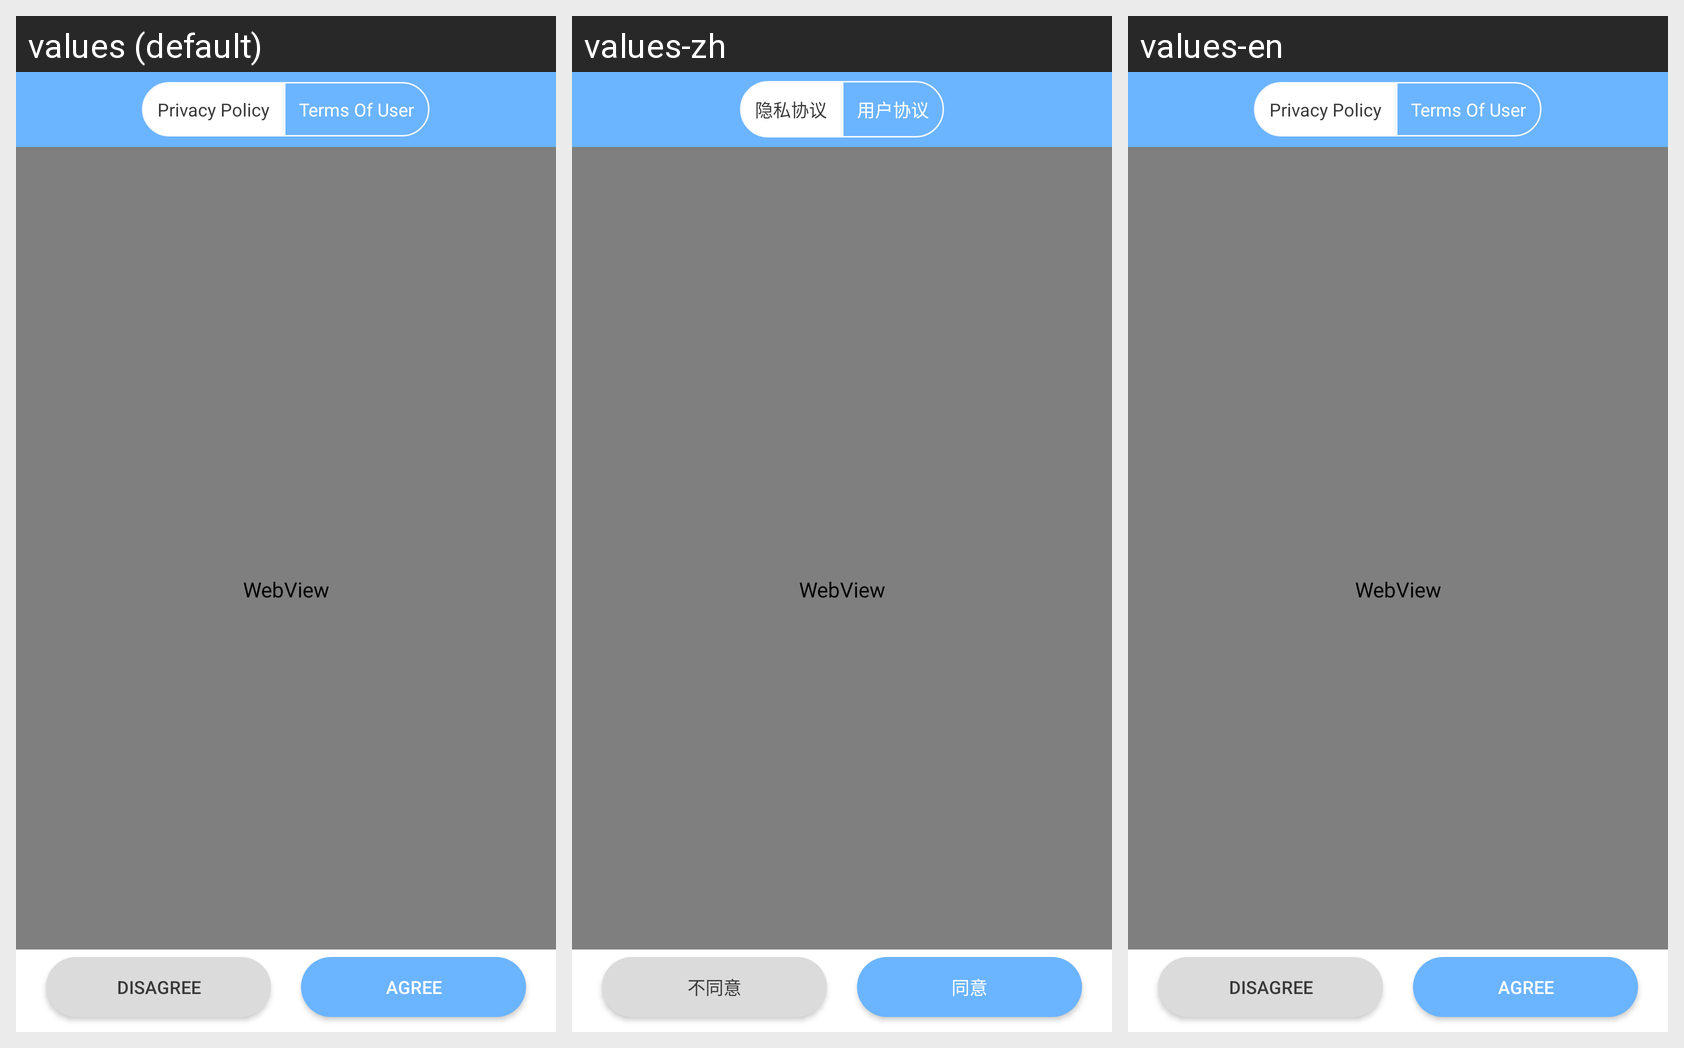

The same Android screen rendered under several of its app's locales, left to right. List the strings drawn on it with the default value and each locale's translation.
Android screen res/layout/a_agreement.xml rendered under 3 locales, left to right: values (default), values-zh, values-en. Device: Nexus 5 (rendered at 1080×1920; each locale shown at half size, 540×960, under a caption strip naming it); theme AppTheme.
Strings drawn on this screen, with the default value and each locale's value (text and hints the layout hard-codes, and strings that could not be matched under every locale, appear in the picture but are not listed):

agreement_privacy
  values: Privacy Policy
  values-zh: 隐私协议
  values-en: Privacy Policy

agreement_service
  values: Terms Of User
  values-zh: 用户协议
  values-en: Terms Of User

agreement_disagree
  values: disagree
  values-zh: 不同意
  values-en: disagree

agreement_agree
  values: agree
  values-zh: 同意
  values-en: agree
